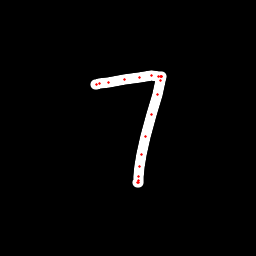

Values plotted in this chart, from the file beside it:
x, y, hover, eod
95.21, 84.54, 0.0, 0.0
96.59, 84.12, 0.0, 0.0
99.5, 83.63, 0.0, 0.0
108.9, 82.28, 0.0, 0.0
124.1, 79.75, 0.0, 0.0
139.7, 77.19, 0.0, 0.0
151.9, 75.52, 0.0, 0.0
158.5, 76.02, 0.0, 0.0
160.6, 76.21, 0.0, 0.0
161.1, 76.37, 0.0, 0.0
161.1, 76.99, 0.0, 0.0
160.9, 80.74, 0.0, 0.0
157.7, 94.25, 0.0, 0.0
151.8, 114.9, 0.0, 0.0
145.7, 136.5, 0.0, 0.0
141.8, 154.8, 0.0, 0.0
139.7, 166.8, 0.0, 0.0
138.7, 176.3, 0.0, 0.0
138.3, 180.2, 0.0, 0.0
138.2, 182.1, 0.0, 0.0
137.4, 182.2, 0.0, 1.0
